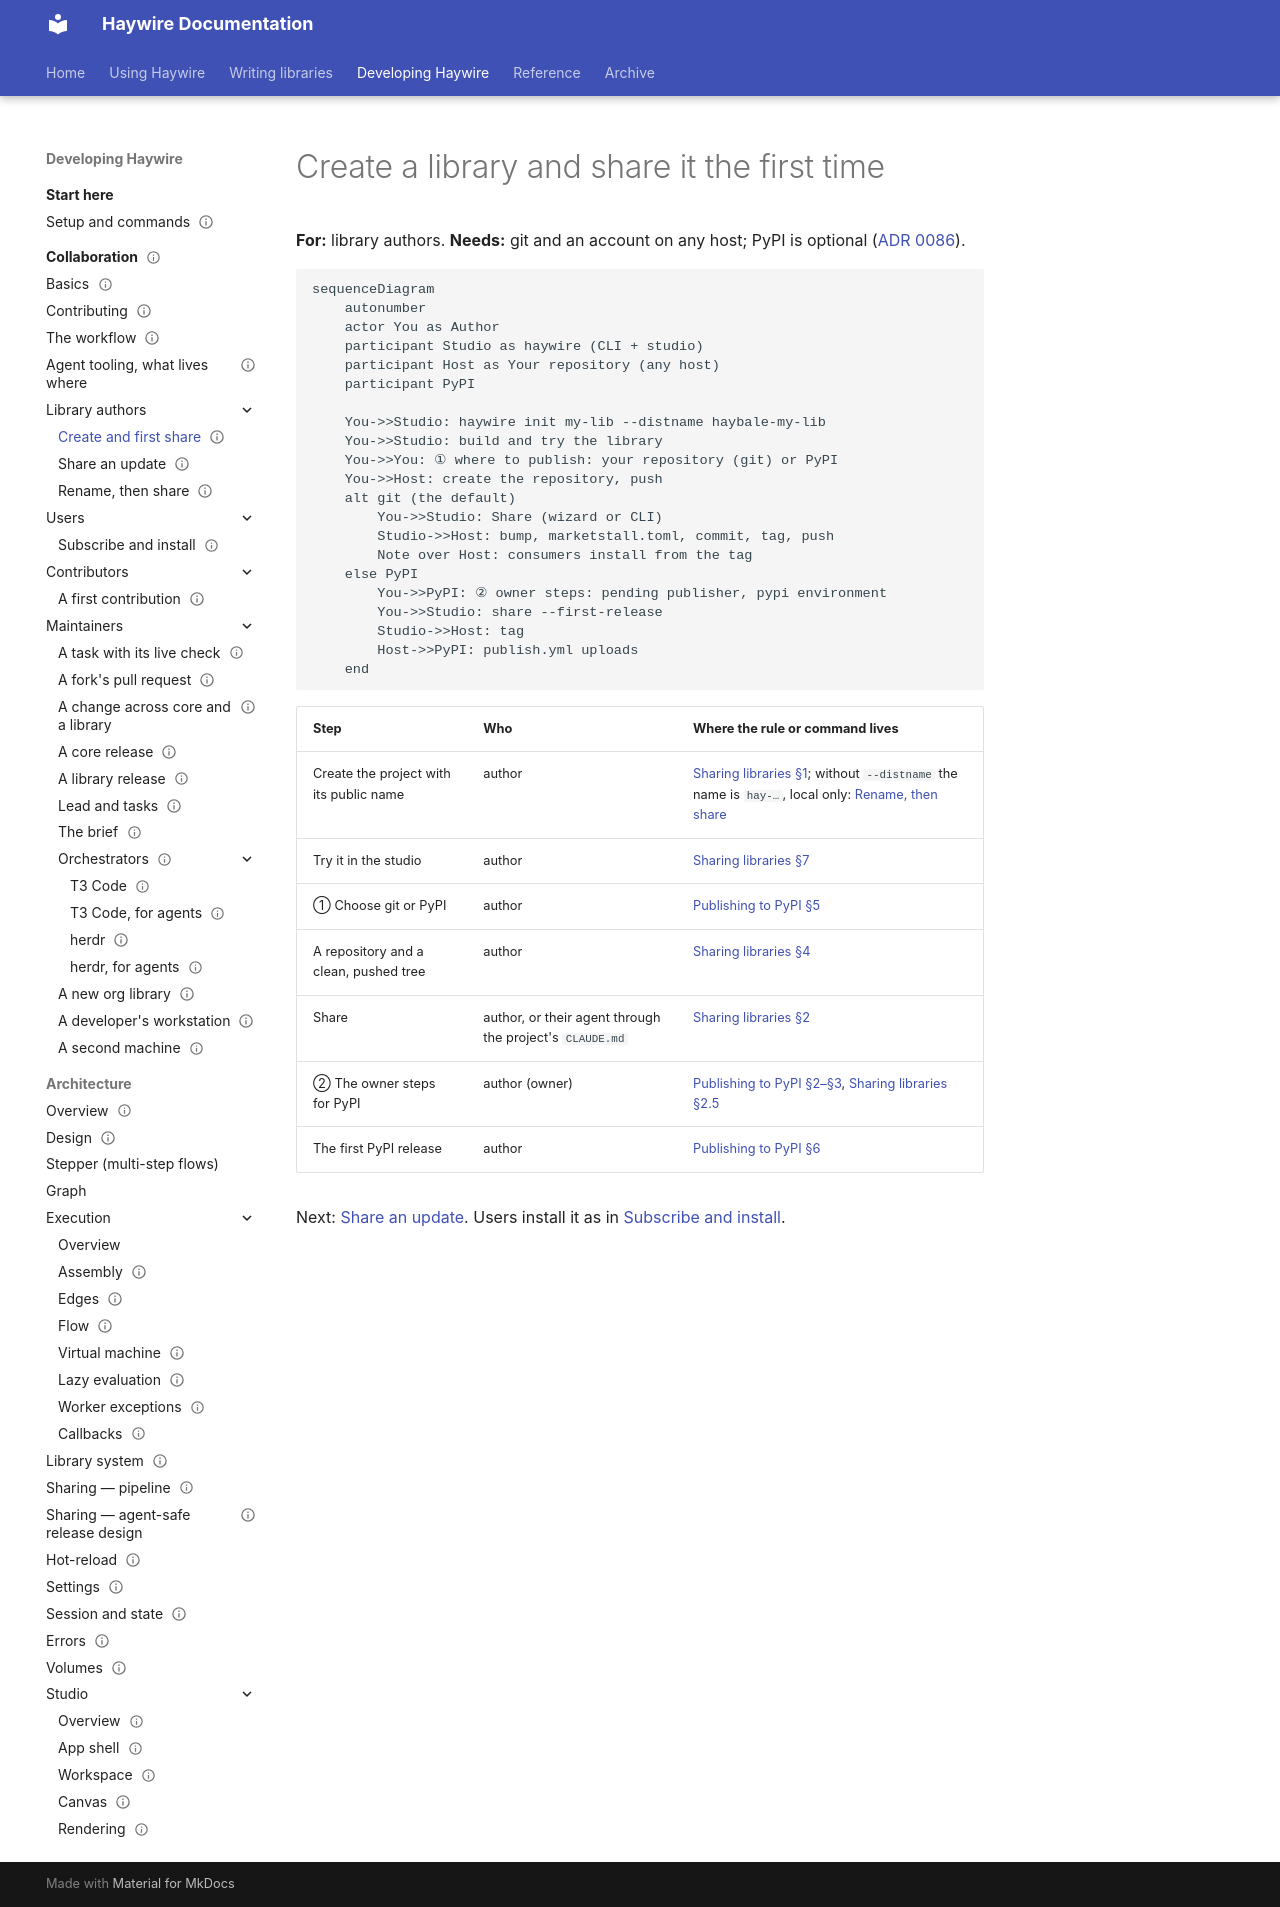

repository: going-haywire/haywire · page: docs/collaboration/create-and-share/index.html · generator: mkdocs

---
status: draft
doc_template: workflow
scope: W1, a library author creates a project and shares its library the first time, from their own repository or on PyPI
see-also:
  - index.md
  - ../guides/sharing-libraries.md
  - ../guides/publish-to-pypi.md
---

# Create a library and share it the first time

**For:** library authors. **Needs:** git and an account on any host; PyPI is optional
([ADR 0086](../adr/0086-the-simple-path-is-the-floor.md)).

```mermaid
sequenceDiagram
    autonumber
    actor You as Author
    participant Studio as haywire (CLI + studio)
    participant Host as Your repository (any host)
    participant PyPI

    You->>Studio: haywire init my-lib --distname haybale-my-lib
    You->>Studio: build and try the library
    You->>You: ① where to publish: your repository (git) or PyPI
    You->>Host: create the repository, push
    alt git (the default)
        You->>Studio: Share (wizard or CLI)
        Studio->>Host: bump, marketstall.toml, commit, tag, push
        Note over Host: consumers install from the tag
    else PyPI
        You->>PyPI: ② owner steps: pending publisher, pypi environment
        You->>Studio: share --first-release
        Studio->>Host: tag
        Host->>PyPI: publish.yml uploads
    end
```

| Step | Who | Where the rule or command lives |
|---|---|---|
| Create the project with its public name | author | [Sharing libraries §1](../guides/sharing-libraries.md#1-the-short-version); without `--distname` the name is `hay-…`, local only: [Rename, then share](rename-then-share.md) |
| Try it in the studio | author | [Sharing libraries §7](../guides/sharing-libraries.md#7-the-full-author-cycle) |
| ① Choose git or PyPI | author | [Publishing to PyPI §5](../guides/publish-to-pypi.md#5-declare-how-you-distribute) |
| A repository and a clean, pushed tree | author | [Sharing libraries §4](../guides/sharing-libraries.md#4-what-has-to-be-true-before-you-publish) |
| Share | author, or their agent through the project's `CLAUDE.md` | [Sharing libraries §2](../guides/sharing-libraries.md#2-publishing) |
| ② The owner steps for PyPI | author (owner) | [Publishing to PyPI §2–§3](../guides/publish-to-pypi.md#2-before-you-start-claim-the-name), [Sharing libraries §2.5](../guides/sharing-libraries.md#25-steps-only-the-owner-can-do) |
| The first PyPI release | author | [Publishing to PyPI §6](../guides/publish-to-pypi.md#6-the-first-release) |

Next: [Share an update](share-an-update.md). Users install it as in
[Subscribe and install](subscribe-and-install.md).
